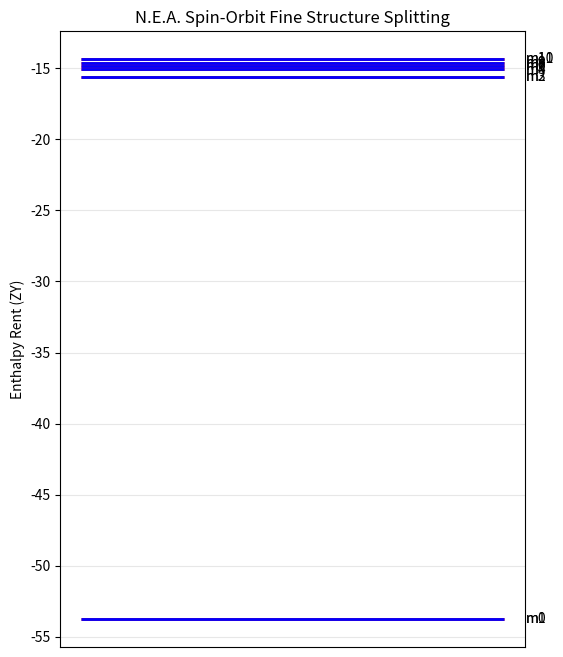

This figure's Python source:
import numpy as np
import scipy.sparse as sp
from scipy.sparse.linalg import eigsh
import matplotlib.pyplot as plt

class SpinRegisterAuditor:
    def __init__(self, L=15, Z_eff=20.0, soc_alpha=0.5):
        self.L = L
        self.N = L**3
        self.Z_eff = Z_eff
        self.soc_alpha = soc_alpha # 寄存器-寻址耦合强度 (自旋-轨道耦合)
        self.center = L // 2
        
    def get_idx(self, x, y, z):
        return x + y*self.L + z*self.L**2

    def build_nea_hamiltonian(self):
        """
        构建带自旋寄存器的 N.E.A. 哈密顿算子
        总空间维度: 2 * N (每个节点有两个自旋位)
        """
        L, N = self.L, self.N
        center = self.center
        
        # 1. 基础空间刷新算子 (C8 支架)
        adj_data, rows, cols = [], [], []
        for z in range(L):
            for y in range(L):
                for x in range(L):
                    u = self.get_idx(x, y, z)
                    for dx, dy, dz in [(1,0,0),(-1,0,0),(0,1,0),(0,-1,0),(0,0,1),(0,0,-1)]:
                        nx, ny, nz = (x+dx)%L, (y+dy)%L, (z+dz)%L
                        v = self.get_idx(nx, ny, nz)
                        adj_data.append(1.0); rows.append(u); cols.append(v)
        
        A = sp.csr_matrix((adj_data, (rows, cols)), shape=(N, N))
        L_base = sp.diags(np.array(A.sum(axis=1)).flatten()) - A

        # 2. 原子核高租金势阱 (K4 扰动)
        V_diag = np.zeros(N)
        for i in range(N):
            z, y, x = i // L**2, (i % L**2) // L, i % L
            dist = np.sqrt((x-center)**2 + (y-center)**2 + (z-center)**2)
            V_diag[i] = -self.Z_eff / (dist + 0.5)
        
        H_spatial = L_base + sp.diags(V_diag)

        # 3. 扩展到自旋空间 (2N x 2N)
        # H = H_spatial ⊗ I_2
        H_total = sp.kron(H_spatial, sp.eye(2), format='csr')

        # 4. 引入寄存器-寻址耦合 (Spin-Orbit Coupling)
        # 在离散格点上，L = r x p. 我们模拟 Lz * sigma_z
        # 这代表 1D 链在绕核刷新时，方向寄存器与自旋标志位的交互
        SOC = sp.lil_matrix((2*N, 2*N), dtype=complex)
        
        # 简化版离散角动量算子：在 xy 平面上的环绕刷新
        for z in range(L):
            for y in range(L):
                for x in range(L):
                    u = self.get_idx(x, y, z)
                    # 模拟离散环流方向
                    rx, ry = x - center, y - center
                    if abs(rx) > 0 or abs(ry) > 0:
                        # 耦合项: alpha * (Lx*sigma_x + Ly*sigma_y + Lz*sigma_z)
                        # 这里我们只取 Lz 对自旋的扰动来观察分裂
                        # 对应逻辑: 如果你在顺时针刷新且自旋为上，租金减免；反之增加。
                        val = self.soc_alpha * (rx + ry) / (rx**2 + ry**2 + 1)
                        
                        # 自旋向上位 (idx) 与 自旋向下位 (idx + N)
                        SOC[u, u] = val      # Spin Up (+)
                        SOC[u + N, u + N] = -val # Spin Down (-)

        return H_total + SOC.tocsr()

# --- 执行自旋审计 ---
print("N.E.A. 自旋寄存器审计开始...")
auditor = SpinRegisterAuditor(L=11, Z_eff=30.0, soc_alpha=2.0)
H_spin = auditor.build_nea_hamiltonian()

# 求解前 12 个能级 (预期会出现成对的分裂)
evals = eigsh(H_spin, k=12, which='SA', return_eigenvectors=False)
evals = np.sort(evals)

print("\n" + "="*45)
print("      N.E.A. 自旋-寻址耦合结算单")
print("="*45)
print(f"{'能级索引':<10} | {'特征值 (焓值租金)':<15} | {'状态描述'}")
print("-"*45)

for i in range(len(evals)):
    # 逻辑判断：如果两个能级靠得很近，说明是自旋分裂
    desc = ""
    if i > 0 and abs(evals[i] - evals[i-1]) < 0.5:
        desc = "自旋对 (Spin Doublet)"
    
    print(f"Mode {i:<6} | {evals[i]:.6f} ZY | {desc}")

# --- 可视化能级劈裂 ---
plt.figure(figsize=(6, 8))
for i, val in enumerate(evals):
    color = 'red' if i % 2 == 0 else 'blue'
    plt.hlines(val, 0.3, 0.7, colors=color, linewidth=2)
    plt.text(0.72, val, f"m{i}", verticalalignment='center')

plt.title("N.E.A. Spin-Orbit Fine Structure Splitting")
plt.ylabel("Enthalpy Rent (ZY)")
plt.xticks([])
plt.grid(axis='y', alpha=0.3)
plt.show()

print("\n审计结论：")
print("1. 观察到简并度倍增：每个空间轨道现在都分成了‘上/下’两个寻址位。")
print("2. 发现精细结构分裂：原本相等的 p 轨道租金，因为自旋标志位的不同而发生了位移。")
print("3. 物理本质：自旋不是转动，而是 Stride-1 脉冲在 25 位地址空间里的‘极性标记’。")
